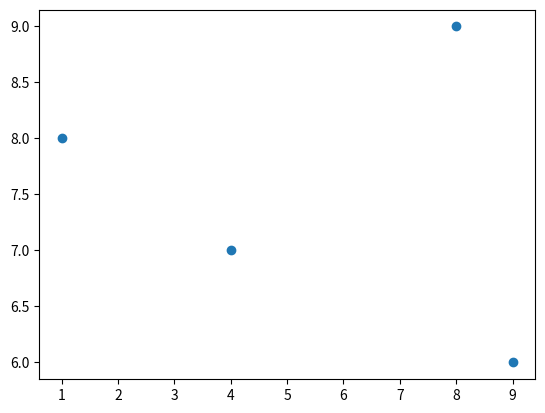

The script that saved this image:
# 229P, 簡単なデータの可視化
import matplotlib.pyplot as plt

# 折れ線グラフ
# ls1 = [1, 4, 9, 16]
# ls2 = [8, 7, 6, 16]
# plt.plot(ls1, label="1st plot")
# plt.plot(ls2, label="2nd plot")
# plt.legend()

# 散布図, 要素数は全て同じ数
x = [1, 4, 9, 8]
y = [8, 7, 6, 9]
plt.scatter(x, y)

# 棒グラフ
# x = [1, 2, 3, 4]
# y = {"apple":10, "banana":30, "orange":40, "kiwi":15}
# plt.bar(x, y.values(), tick_label=list(y.keys()))

plt.show()
